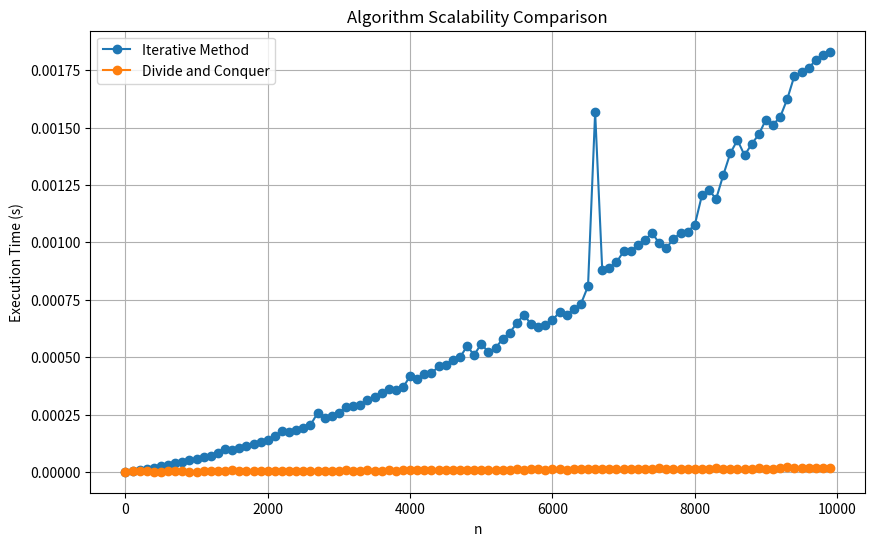

Python code for this plot:
#!/usr/bin/env python3
# -*- coding: utf-8 -*-
"""
Created on Fri Nov  3 16:32:05 2023

@author: monikasameer
"""

import time
import matplotlib.pyplot as plt

# Naive Iterative Method
def power_iterative(a, n):
    result = 1
    for _ in range(n):
        result *= a
    return result

# Divide-and-Conquer Approach
def power_divide_and_conquer(a, n):
    if n == 0:
        return 1
    if n % 2 == 0:
        half_power = power_divide_and_conquer(a, n // 2)
        return half_power * half_power
    else:
        half_power = power_divide_and_conquer(a, (n - 1) // 2)
        return a * half_power * half_power

# Function to measure execution time for both methods
def measure_execution_time(func, a, n):
    start_time = time.time()
    result = func(a, n)
    end_time = time.time()
    execution_time = end_time - start_time
    return execution_time

# Experiment setup
n_values = list(range(1, 10001, 100))  # Vary n from 1 to 10,000
iterative_times = []
divide_and_conquer_times = []

# Run experiments and measure execution times
for n in n_values:
    iterative_time = measure_execution_time(power_iterative, 2, n)
    divide_and_conquer_time = measure_execution_time(power_divide_and_conquer, 2, n)
    iterative_times.append(iterative_time)
    divide_and_conquer_times.append(divide_and_conquer_time)

# Plot the results
plt.figure(figsize=(10, 6))
plt.plot(n_values, iterative_times, label='Iterative Method', marker='o')
plt.plot(n_values, divide_and_conquer_times, label='Divide and Conquer', marker='o')
plt.xlabel('n')
plt.ylabel('Execution Time (s)')
plt.legend()
plt.grid(True)
plt.title('Algorithm Scalability Comparison')
plt.show()